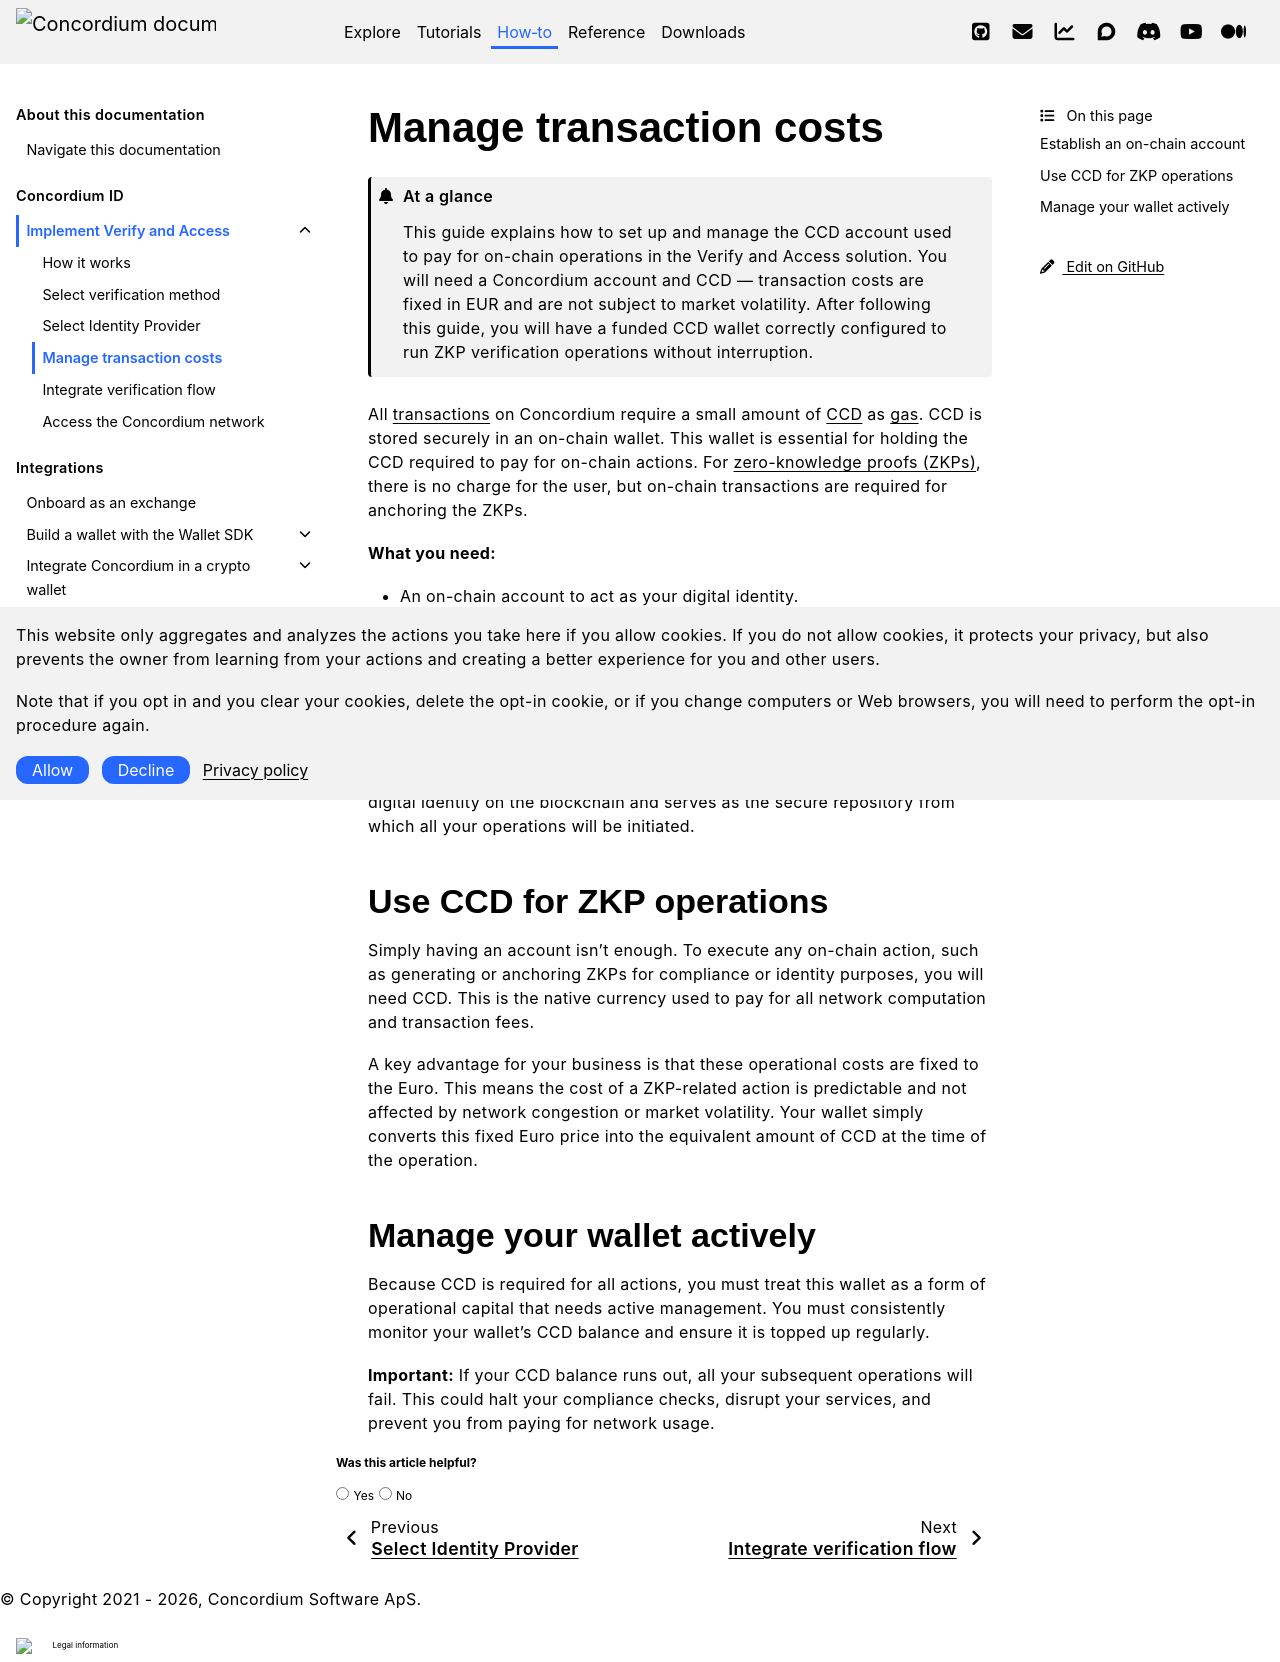

repository: Concordium/concordium.github.io · page: en/mainnet/how-to/concordium-id/verify-and-access/manage-transaction-costs.html · generator: sphinx

.. _manage-transaction-costs:

=========================
Manage transaction costs
=========================


.. admonition:: At a glance

   This guide explains how to set up and manage the CCD account used to pay for on-chain operations in the Verify and Access solution. You will need a Concordium account and CCD — transaction costs are fixed in EUR and are not subject to market volatility. After following this guide, you will have a funded CCD wallet correctly configured to run ZKP verification operations without interruption.

All :term:`transactions <transaction>` on Concordium require a small amount of :term:`CCD` as :term:`gas`. CCD is stored securely in an on-chain wallet. This wallet is essential for holding the CCD required to pay for on-chain actions. For :term:`zero-knowledge proofs (ZKPs)<Zero-knowledge proof>`, there is no charge for the user, but on-chain transactions are required for anchoring the ZKPs.

**What you need:**

* An on-chain account to act as your digital identity.
* CCD to pay for all network actions.
* Active monitoring of your wallet's CCD balance to avoid failed operations.

Establish an on-chain account
==============================

First, you must establish an on-chain account. This account functions as your digital identity on the blockchain and serves as the secure repository from which all your operations will be initiated.

Use CCD for ZKP operations
==========================

Simply having an account isn't enough. To execute any on-chain action, such as generating or anchoring ZKPs for compliance or identity purposes, you will need CCD. This is the native currency used to pay for all network computation and transaction fees.

A key advantage for your business is that these operational costs are fixed to the Euro. This means the cost of a ZKP-related action is predictable and not affected by network congestion or market volatility. Your wallet simply converts this fixed Euro price into the equivalent amount of CCD at the time of the operation.

Manage your wallet actively
============================

Because CCD is required for all actions, you must treat this wallet as a form of operational capital that needs active management. You must consistently monitor your wallet's CCD balance and ensure it is topped up regularly.

**Important:** If your CCD balance runs out, all your subsequent operations will fail. This could halt your compliance checks, disrupt your services, and prevent you from paying for network usage.
